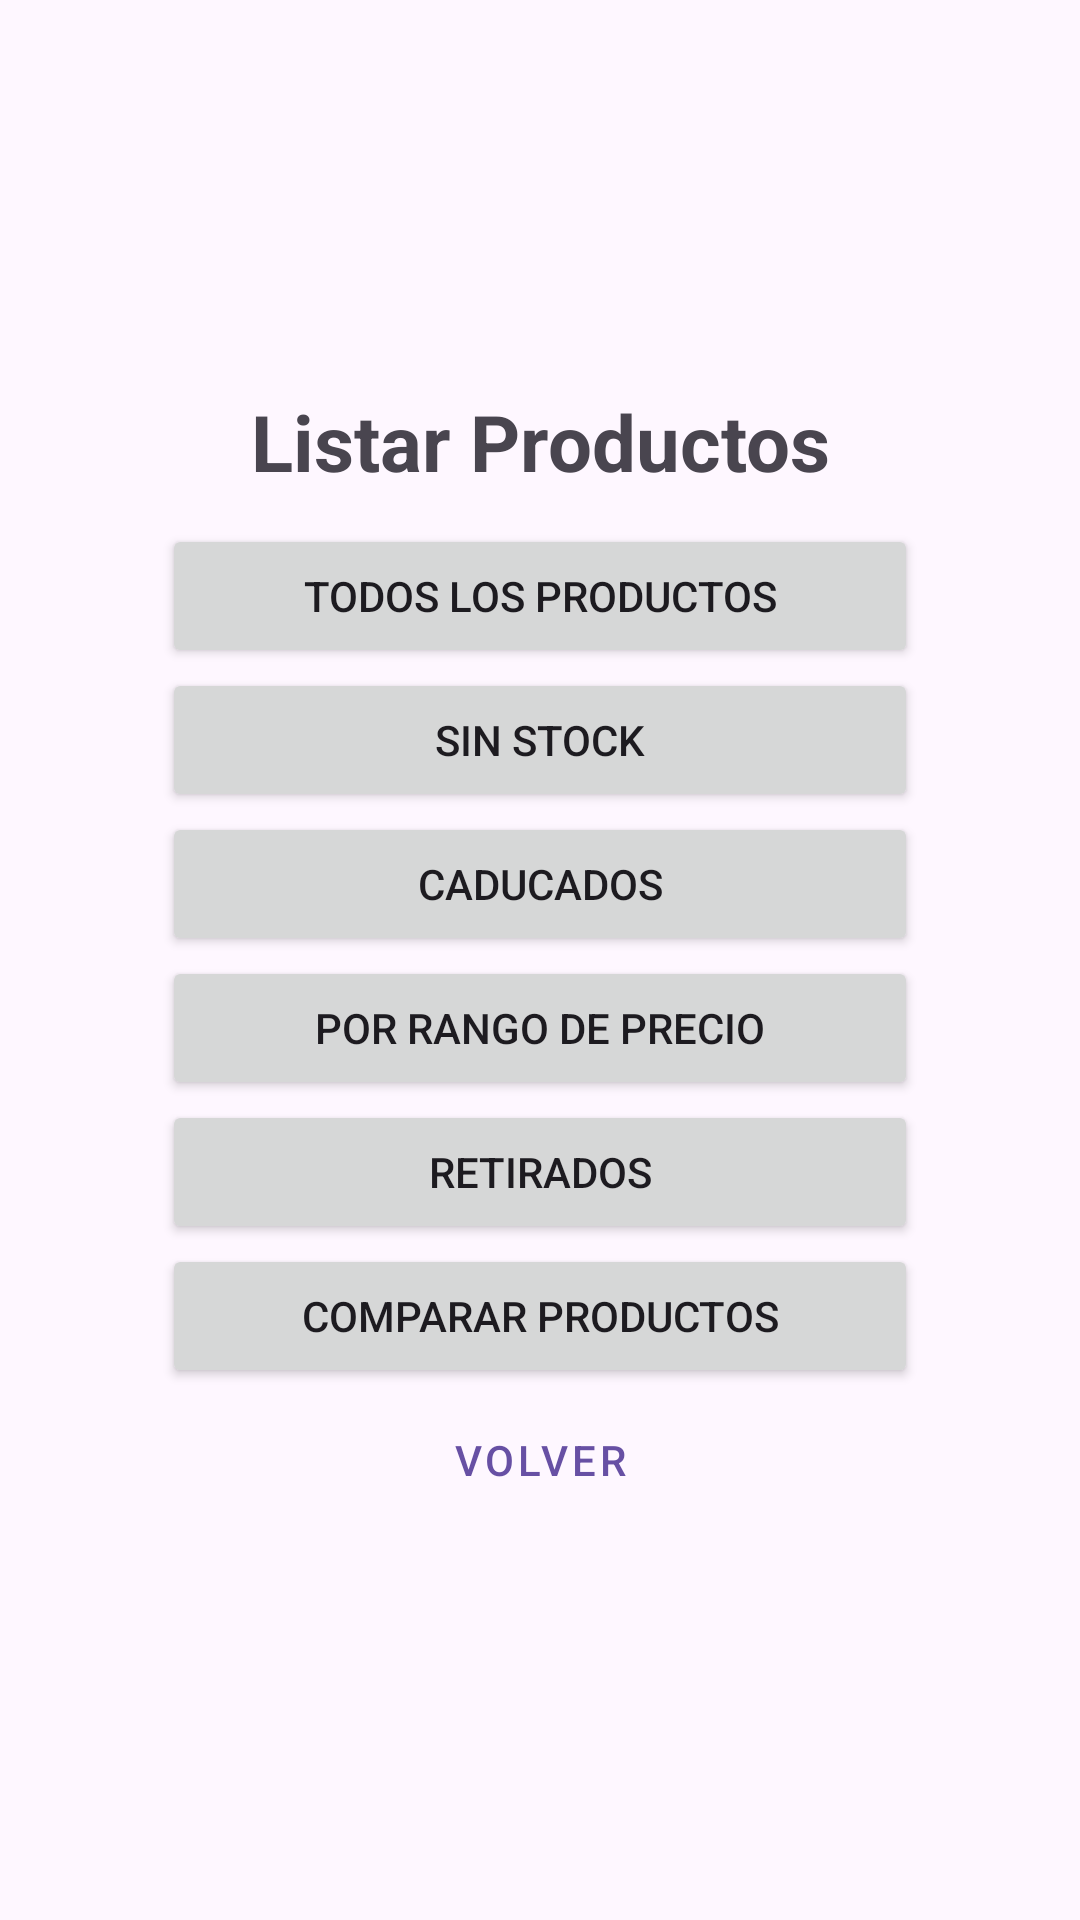

Reconstruct the res/layout file that produces this screen, plus the resources it refers to.
<!-- AndroidManifest.xml: application theme Theme.ProyectoAlmacen -->
<!-- res/layout/activity_listar.xml -->
<?xml version="1.0" encoding="utf-8"?>
<androidx.constraintlayout.widget.ConstraintLayout xmlns:android="http://schemas.android.com/apk/res/android"
    xmlns:app="http://schemas.android.com/apk/res-auto"
    xmlns:tools="http://schemas.android.com/tools"
    android:id="@+id/main"
    android:layout_width="match_parent"
    android:layout_height="match_parent"
    tools:context=".view.MainActivity">

    <TextView
        android:id="@+id/tvTitulo"
        android:layout_width="wrap_content"
        android:layout_height="wrap_content"
        android:text="Listar Productos"

        android:textSize="26sp"
        android:textStyle="bold"

        android:layout_marginBottom="10dp"
        app:layout_constraintVertical_chainStyle="packed"

        app:layout_constraintBottom_toTopOf="@+id/btListarTodos"
        app:layout_constraintEnd_toEndOf="parent"
        app:layout_constraintStart_toStartOf="parent"
        app:layout_constraintTop_toTopOf="parent" />

    <Button
        android:id="@+id/btListarTodos"
        android:layout_width="0dp"
        android:layout_height="wrap_content"
        android:text="Todos los productos"

        app:layout_constraintWidth_percent="0.7"
        app:cornerRadius="10dp"

        app:layout_constraintBottom_toTopOf="@+id/btListarSinStock"
        app:layout_constraintEnd_toEndOf="parent"
        app:layout_constraintStart_toStartOf="parent"
        app:layout_constraintTop_toBottomOf="@+id/tvTitulo" />

    <Button
        android:id="@+id/btListarSinStock"
        android:layout_width="0dp"
        android:layout_height="wrap_content"
        android:text="Sin Stock"

        app:layout_constraintWidth_percent="0.7"
        app:cornerRadius="10dp"

        app:layout_constraintBottom_toTopOf="@+id/btListarCaducados"
        app:layout_constraintEnd_toEndOf="parent"
        app:layout_constraintStart_toStartOf="parent"
        app:layout_constraintTop_toBottomOf="@+id/btListarTodos" />

    <Button
        android:id="@+id/btListarCaducados"
        android:layout_width="0dp"
        android:layout_height="wrap_content"
        android:text="Caducados"

        app:layout_constraintWidth_percent="0.7"
        app:cornerRadius="10dp"

        app:layout_constraintBottom_toTopOf="@+id/btListarRango"
        app:layout_constraintEnd_toEndOf="parent"
        app:layout_constraintStart_toStartOf="parent"
        app:layout_constraintTop_toBottomOf="@+id/btListarSinStock" />

    <Button
        android:id="@+id/btListarRango"
        android:layout_width="0dp"
        android:layout_height="wrap_content"
        android:text="Por Rango de Precio"

        app:layout_constraintWidth_percent="0.7"
        app:cornerRadius="10dp"

        app:layout_constraintBottom_toTopOf="@+id/btListarRetirados"
        app:layout_constraintEnd_toEndOf="parent"
        app:layout_constraintStart_toStartOf="parent"
        app:layout_constraintTop_toBottomOf="@+id/btListarCaducados" />

    <Button
        android:id="@+id/btListarRetirados"
        android:layout_width="0dp"
        android:layout_height="wrap_content"
        android:text="Retirados"

        app:layout_constraintWidth_percent="0.7"
        app:cornerRadius="10dp"

        app:layout_constraintBottom_toTopOf="@+id/btComparar"
        app:layout_constraintEnd_toEndOf="parent"
        app:layout_constraintStart_toStartOf="parent"
        app:layout_constraintTop_toBottomOf="@+id/btListarRango" />

    <Button
        android:id="@+id/btComparar"
        android:layout_width="0dp"
        android:layout_height="wrap_content"
        android:text="Comparar Productos"

        app:layout_constraintWidth_percent="0.7"
        app:cornerRadius="10dp"

        app:layout_constraintBottom_toTopOf="@+id/btVolver"
        app:layout_constraintEnd_toEndOf="parent"
        app:layout_constraintStart_toStartOf="parent"
        app:layout_constraintTop_toBottomOf="@+id/btListarRetirados" />

    <Button
        style="@style/Widget.MaterialComponents.Button.OutlinedButton"
        android:id="@+id/btVolver"
        android:layout_width="0dp"
        android:layout_height="wrap_content"
        android:text="Volver"

        app:layout_constraintWidth_percent="0.7"
        app:cornerRadius="10dp"

        app:layout_constraintBottom_toBottomOf="parent"
        app:layout_constraintEnd_toEndOf="parent"
        app:layout_constraintStart_toStartOf="parent"
        app:layout_constraintTop_toBottomOf="@+id/btComparar" />

</androidx.constraintlayout.widget.ConstraintLayout>
<!-- resources referenced by this layout -->
<resources>
  <style name="Theme.ProyectoAlmacen" parent="Base.Theme.ProyectoAlmacen" />
  <style name="Base.Theme.ProyectoAlmacen" parent="Theme.Material3.DayNight.NoActionBar">
          
          
      </style>
</resources>
